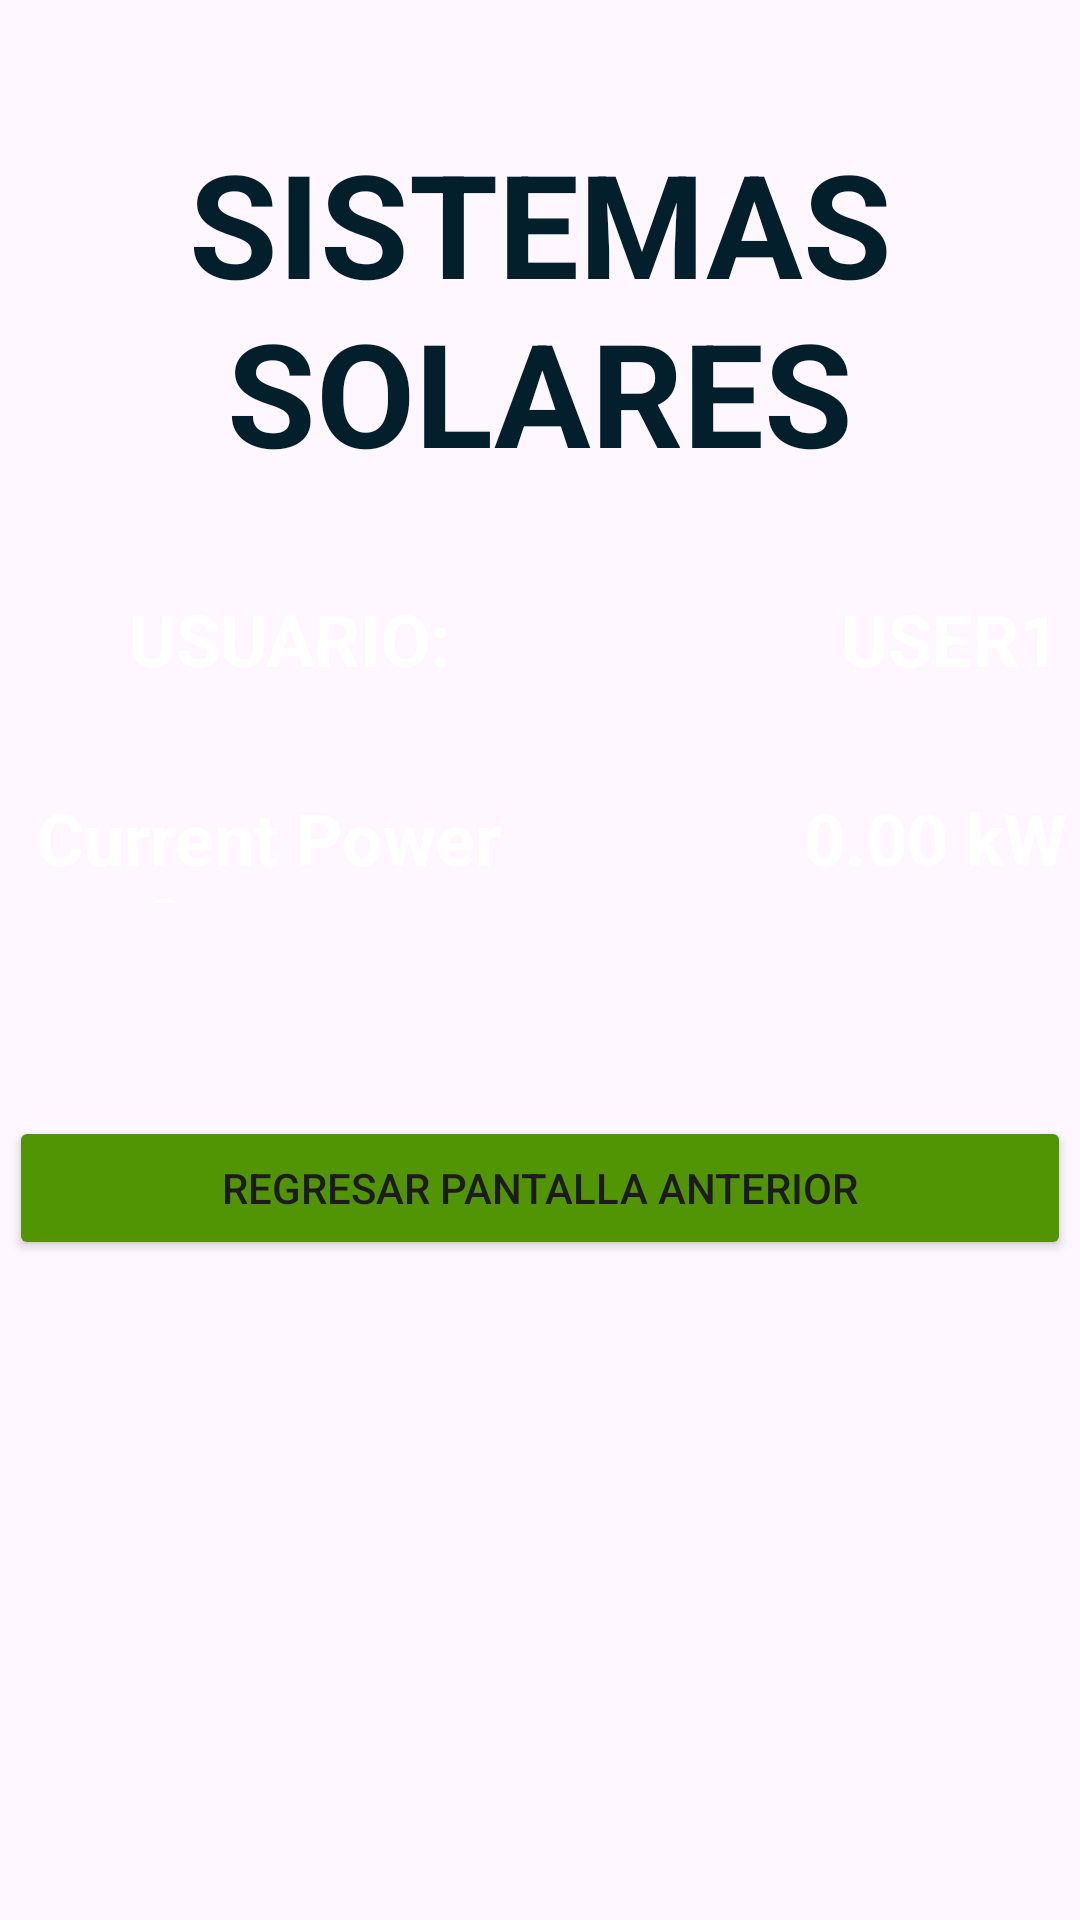

Layout XML and referenced resources for this Android screen:
<!-- AndroidManifest.xml: application theme Theme.EnergyRenovable -->
<!-- res/layout/activity_suny_power.xml -->
<?xml version="1.0" encoding="utf-8"?>
<androidx.constraintlayout.widget.ConstraintLayout xmlns:android="http://schemas.android.com/apk/res/android"
    xmlns:app="http://schemas.android.com/apk/res-auto"
    xmlns:tools="http://schemas.android.com/tools"
    android:id="@+id/main"
    android:layout_width="match_parent"
    android:layout_height="match_parent"
    android:background="@drawable/fondo2"
    tools:context=".SunyPower">

    <LinearLayout
        android:id="@+id/linearLayout2"
        android:layout_width="0dp"
        android:layout_height="556dp"
        android:layout_marginStart="3dp"
        android:layout_marginEnd="3dp"
        android:orientation="vertical"
        app:layout_constraintBottom_toBottomOf="parent"
        app:layout_constraintEnd_toEndOf="parent"
        app:layout_constraintStart_toStartOf="parent"
        app:layout_constraintTop_toTopOf="parent">

        <TextView
            android:id="@+id/textView3"
            android:layout_width="match_parent"
            android:layout_height="wrap_content"
            android:text="SISTEMAS SOLARES"
            android:textAlignment="center"
            android:textColor="#031F2C"
            android:textSize="48sp"
            android:textStyle="bold" />

        <LinearLayout
            android:layout_width="match_parent"
            android:layout_height="wrap_content"
            android:layout_marginTop="34dp"
            android:orientation="horizontal">

            <TextView
                android:id="@+id/textView4"
                android:layout_width="wrap_content"
                android:layout_height="wrap_content"
                android:layout_weight="1"
                android:text="USUARIO: "
                android:textAlignment="center"
                android:textColor="@color/white"
                android:textSize="24sp"
                android:textStyle="bold" />

            <Space
                android:id="@+id/textView5"
                android:layout_width="0dp"
                android:layout_height="wrap_content"
                android:layout_weight="1" />

            <TextView
                android:id="@+id/textViewUsernameValue"
                android:layout_width="0dp"
                android:layout_height="wrap_content"
                android:layout_weight="1"
                android:text="USER1"
                android:textAlignment="center"
                android:textColor="@color/white"
                android:textSize="24sp"
                android:textStyle="bold" />

        </LinearLayout>

        <LinearLayout
            android:layout_width="match_parent"
            android:layout_height="59dp"
            android:layout_marginTop="34dp"
            android:orientation="horizontal">

            <TextView
                android:id="@+id/textViewCurrentPowerOutput"
                android:layout_width="82dp"
                android:layout_height="38dp"
                android:layout_weight="1"
                android:text="Current Power Output: "
                android:textAlignment="center"
                android:textColor="@color/white"
                android:textSize="24sp"
                android:textStyle="bold" />

            <Space
                android:layout_width="0dp"
                android:layout_height="wrap_content"
                android:layout_weight="1" />

            <TextView
                android:id="@+id/textViewCurrentPowerOutputValue"
                android:layout_width="0dp"
                android:layout_height="58dp"
                android:layout_weight="1"
                android:text="0.00 kW"
                android:textAlignment="center"
                android:textColor="@color/white"
                android:textSize="24sp"
                android:textStyle="bold" />
        </LinearLayout>

        <Button
            android:id="@+id/button3"
            android:layout_width="match_parent"
            android:layout_height="wrap_content"
            android:layout_marginTop="50dp"
            android:backgroundTint="#529504"
            android:text="Regresar Pantalla Anterior" />
    </LinearLayout>
</androidx.constraintlayout.widget.ConstraintLayout>
<!-- resources referenced by this layout -->
<resources>
  <style name="Theme.EnergyRenovable" parent="Base.Theme.EnergyRenovable" />
  <style name="Base.Theme.EnergyRenovable" parent="Theme.Material3.DayNight.NoActionBar">
          
          
      </style>
  <!-- not gathered from this repository: default colours our renderer supplied (Android Studio template values) -->
  <color name="white">#FFFFFFFF</color>
</resources>
